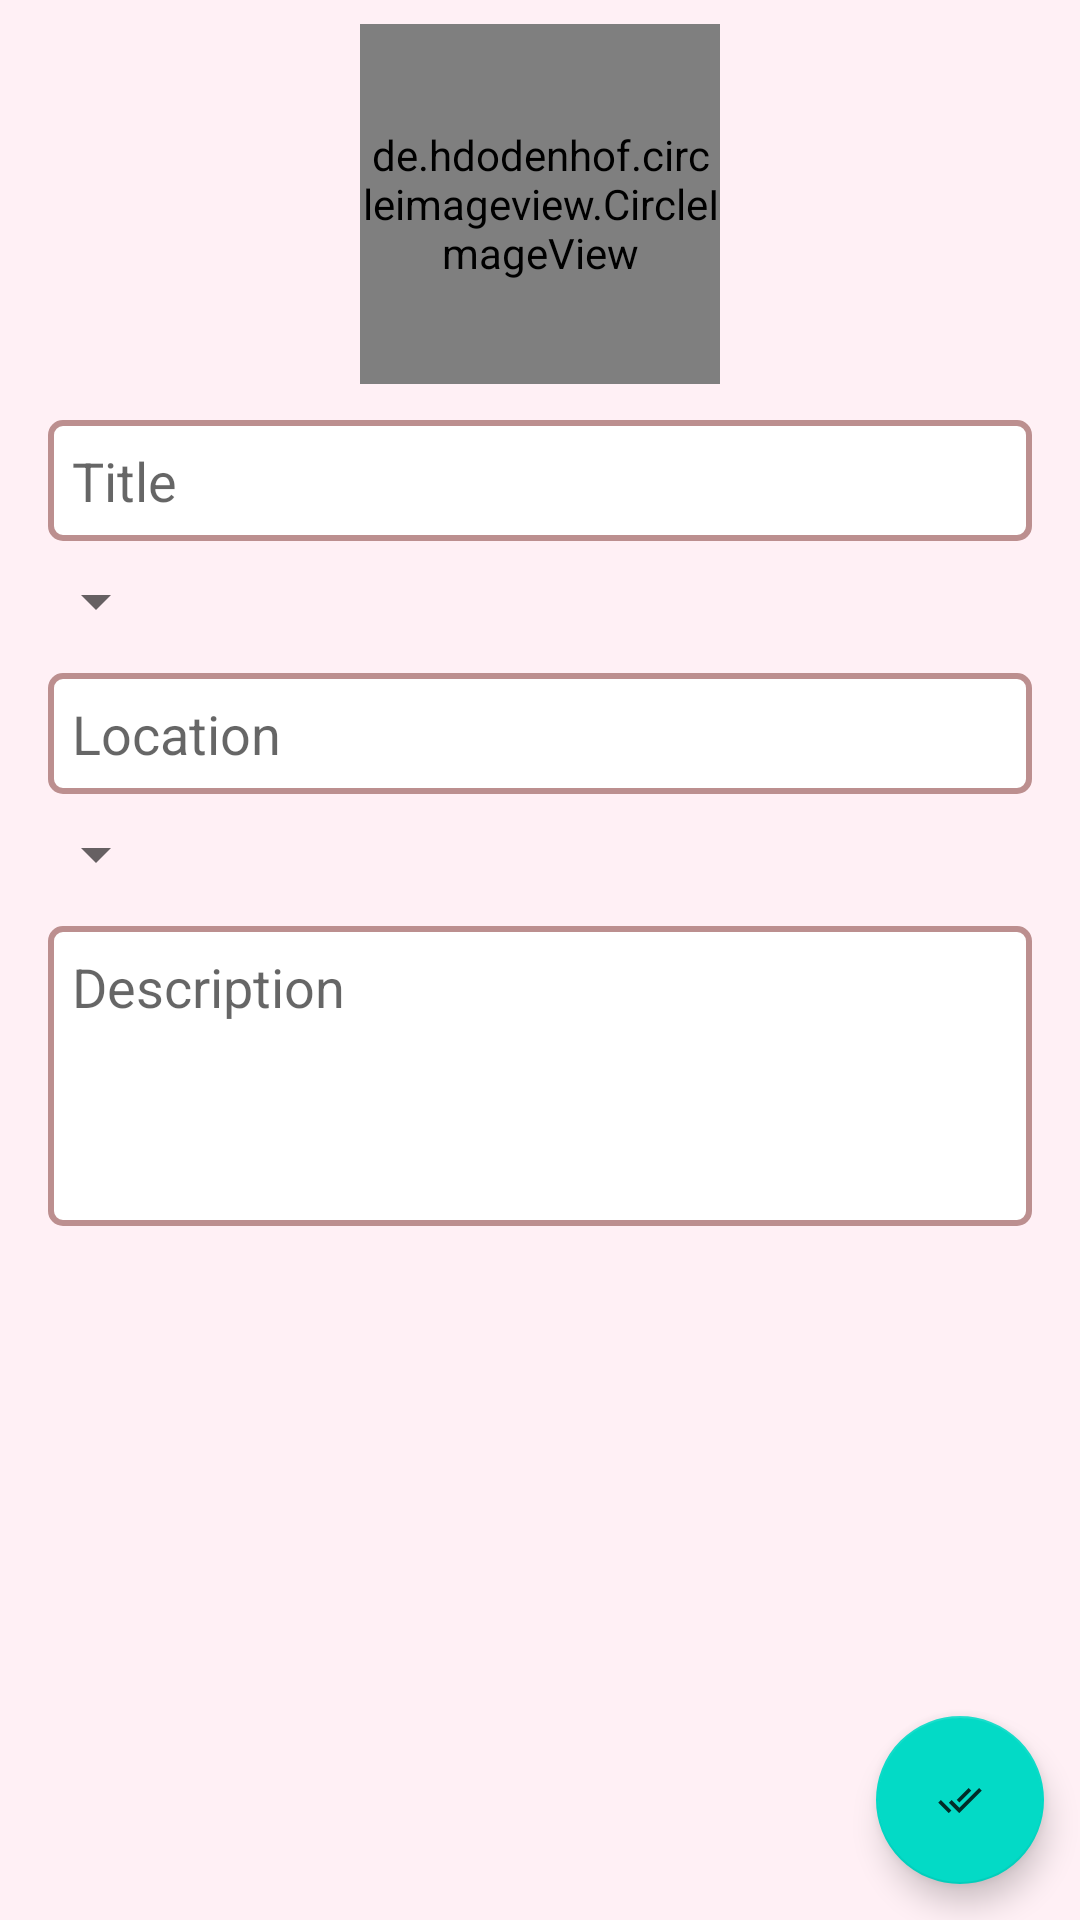

The Android layout XML behind this screen, and the referenced resources:
<!-- AndroidManifest.xml: application theme AppTheme -->
<!-- res/layout/activity_add_card.xml -->
<?xml version="1.0" encoding="utf-8"?>
<layout xmlns:android="http://schemas.android.com/apk/res/android"
    xmlns:app="http://schemas.android.com/apk/res-auto"
    xmlns:tools="http://schemas.android.com/tools">

    <data>

        <variable
            name="imageClicked"
            type="android.view.View.OnClickListener" />

        <variable
            name="saveClicked"
            type="android.view.View.OnClickListener" />
    </data>

    <RelativeLayout
        android:layout_width="match_parent"
        android:layout_height="match_parent"
        android:background="@color/lavenderBlush"
        tools:context=".AddCardActivity">

        <de.hdodenhof.circleimageview.CircleImageView
            android:id="@+id/section_imageView"
            android:layout_width="120dp"
            android:layout_height="120dp"
            android:layout_centerHorizontal="true"
            android:layout_marginTop="8dp"
            android:layout_marginBottom="8dp"
            android:onClick="@{imageClicked}"
            android:src="@drawable/ic_dark_camera"
            app:civ_border_color="@color/rosyBrown"
            app:civ_border_width="2dp" />

        <EditText
            android:id="@+id/title_editText"
            style="@style/EditTextStyle"
            android:layout_below="@id/section_imageView"
            android:hint="@string/title_textView"
            android:importantForAutofill="no"
            android:inputType="text|textCapWords" />

        <Spinner
            android:id="@+id/category_spinner"
            android:layout_width="wrap_content"
            android:layout_height="wrap_content"
            android:layout_below="@id/title_editText"
            android:layout_margin="8dp"
            android:spinnerMode="dropdown" />

        <EditText
            android:id="@+id/location_editText"
            style="@style/EditTextStyle"
            android:layout_below="@id/category_spinner"
            android:hint="@string/location_editText"
            android:importantForAutofill="no"
            android:inputType="text|textCapWords" />

        <Spinner
            android:id="@+id/mood_spinner"
            android:layout_width="wrap_content"
            android:layout_height="wrap_content"
            android:layout_below="@id/location_editText"
            android:layout_margin="8dp"
            android:prompt="@string/mood_prompt"
            android:spinnerMode="dialog" />

        <EditText
            android:id="@+id/description_editText"
            style="@style/EditTextStyle"
            android:layout_below="@id/mood_spinner"
            android:gravity="start"
            android:hint="@string/description_editText"
            android:importantForAutofill="no"
            android:inputType="textMultiLine"
            android:minHeight="100dp" />

        <com.google.android.material.floatingactionbutton.FloatingActionButton
            android:id="@+id/save_button"
            android:layout_width="wrap_content"
            android:layout_height="wrap_content"
            android:layout_alignParentEnd="true"
            android:layout_alignParentBottom="true"
            android:layout_margin="12dp"
            android:onClick="@{saveClicked}"
            android:src="@drawable/ic_done" />
    </RelativeLayout>
</layout>
<!-- resources referenced by this layout -->
<resources>
  <color name="lavenderBlush">#FFF0F5</color>
  <color name="rosyBrown">#BC8F8F</color>
  <!-- drawable ic_dark_camera (drawable-anydpi) -->
  <vector xmlns:android="http://schemas.android.com/apk/res/android"
      android:width="24dp"
      android:height="24dp"
      android:viewportWidth="24"
      android:viewportHeight="24"
      android:tint="#1E1E1E"
      android:alpha="0.8">
    <group android:scaleX="0.625"
        android:scaleY="0.625"
        android:translateX="4.5"
        android:translateY="4.5">
      <path
          android:fillColor="@android:color/white"
          android:pathData="M3,4V1h2v3h3v2H5v3H3V6H0V4H3zM6,10V7h3V4h7l1.83,2H21c1.1,0 2,0.9 2,2v12c0,1.1 -0.9,2 -2,2H5c-1.1,0 -2,-0.9 -2,-2V10H6zM13,19c2.76,0 5,-2.24 5,-5s-2.24,-5 -5,-5s-5,2.24 -5,5S10.24,19 13,19zM9.8,14c0,1.77 1.43,3.2 3.2,3.2s3.2,-1.43 3.2,-3.2s-1.43,-3.2 -3.2,-3.2S9.8,12.23 9.8,14z"/>
    </group>
  </vector>
  <!-- drawable ic_done (drawable-anydpi) -->
  <vector xmlns:android="http://schemas.android.com/apk/res/android"
      android:width="24dp"
      android:height="24dp"
      android:viewportWidth="24"
      android:viewportHeight="24"
      android:tint="#270550"
      android:alpha="0.8">
    <group android:scaleX="0.625"
        android:scaleY="0.625"
        android:translateX="4.5"
        android:translateY="4.5">
      <path
          android:fillColor="@android:color/white"
          android:pathData="M18,7l-1.41,-1.41 -6.34,6.34 1.41,1.41L18,7zM22.24,5.59L11.66,16.17 7.48,12l-1.41,1.41L11.66,19l12,-12 -1.42,-1.41zM0.41,13.41L6,19l1.41,-1.41L1.83,12 0.41,13.41z"/>
    </group>
  </vector>
  <string name="description_editText">Description</string>
  <string name="location_editText">Location</string>
  <string name="mood_prompt">How are you feeling?</string>
  <string name="title_textView">Title</string>
  <style name="EditTextStyle">
          <item name="android:background">@drawable/section_shape</item>
          <item name="android:layout_width">match_parent</item>
          <item name="android:layout_height">wrap_content</item>
          <item name="android:layout_marginEnd">16dp</item>
          <item name="android:layout_marginStart">16dp</item>
          <item name="android:layout_marginTop">4dp</item>
          <item name="android:padding">8dp</item>
          <item name="android:importantForAutofill">no</item>
      </style>
  <style name="AppTheme" parent="Theme.MaterialComponents.Light.DarkActionBar">
          
          <item name="colorPrimary">@color/colorPrimary</item>
          <item name="colorPrimaryDark">@color/colorPrimaryDark</item>
          <item name="colorAccent">@color/colorAccent</item>
      </style>
  <!-- drawable section_shape (drawable) -->
  <?xml version="1.0" encoding="utf-8"?>
  <shape xmlns:android="http://schemas.android.com/apk/res/android"
      android:shape="rectangle">
  
      <stroke
          android:width="2dp"
          android:color="@color/rosyBrown" />
  
      <solid android:color="@color/colorWhite" />
  
      <corners android:radius="4dp" />
  
  </shape>
  <color name="colorPrimary">#D2691E</color>
  <color name="colorPrimaryDark">#8B4513</color>
  <color name="colorAccent">#03DAC5</color>
  <color name="colorWhite">#fff</color>
</resources>
